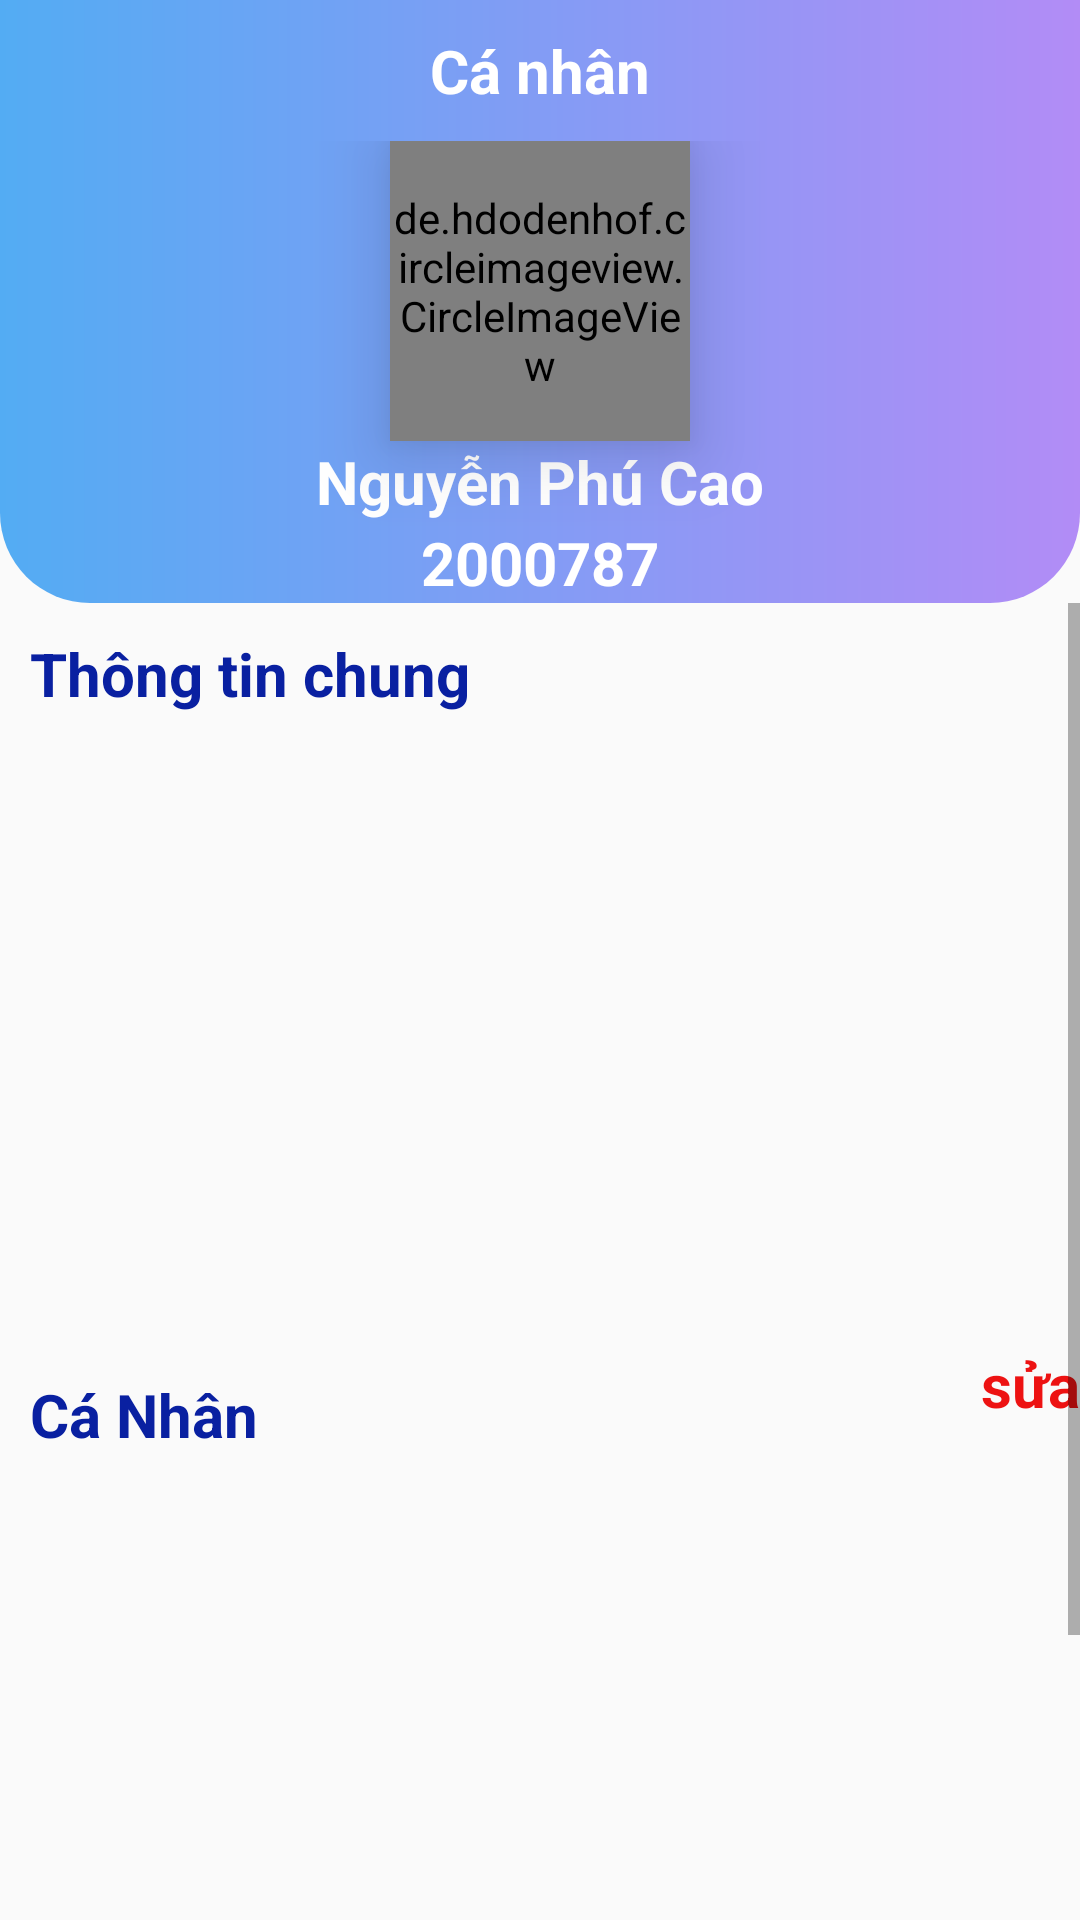

Write the Android layout XML for this screen, with the resource values it uses.
<!-- AndroidManifest.xml: application theme Theme.AppStudent -->
<!-- res/layout/fragment_bottom_canhan.xml -->
<?xml version="1.0" encoding="utf-8"?>
<LinearLayout xmlns:android="http://schemas.android.com/apk/res/android"
    xmlns:tools="http://schemas.android.com/tools"
    android:layout_width="match_parent"
    android:layout_height="match_parent"
    tools:context=".Tablayout_Fragment.bottom_fragment_canhan"
    android:orientation="vertical"
    >
    <RelativeLayout
        android:layout_width="match_parent"
        android:layout_height="wrap_content"
        android:background="@drawable/bg_top_home_trangchu"
        >
        <TextView
            android:id="@+id/caNhan"
            android:layout_width="wrap_content"
            android:layout_height="wrap_content"
            android:layout_centerHorizontal="true"
            android:text="Cá nhân"
            android:textColor="#FFF"
            android:textSize="20dp"
            android:textStyle="bold"
            android:padding="10dp"
            />
        <LinearLayout
            android:layout_width="match_parent"
            android:layout_height="wrap_content"
            android:orientation="vertical"
            android:layout_below="@+id/caNhan"
            android:gravity="center"
            >
            <de.hdodenhof.circleimageview.CircleImageView
                android:id="@+id/anh"
                android:layout_width="100dp"
                android:layout_height="100dp"
                android:src="@drawable/namgiaumat"
                android:elevation="15dp"
                />
            <TextView
                android:id="@+id/tensv"
                android:layout_width="wrap_content"
                android:layout_height="wrap_content"
                android:text="Nguyễn Phú Cao"
                android:textColor="#FFF"
                android:textSize="20dp"
                android:textStyle="bold"
                />
            <TextView
                android:id="@+id/masv"
                android:layout_width="wrap_content"
                android:layout_height="wrap_content"
                android:text="2000787"
                android:textColor="#FFF"
                android:textSize="20dp"
                android:textStyle="bold"
                />
        </LinearLayout>

    </RelativeLayout>

    <ScrollView
        android:layout_width="match_parent"
        android:layout_height="470dp"

        >
        <LinearLayout
            android:layout_width="match_parent"
            android:layout_height="match_parent"
            android:orientation="vertical"
            >
            <TextView
                android:layout_width="wrap_content"
                android:layout_height="wrap_content"
                android:text="Thông tin chung"
                android:textSize="20dp"
                android:textStyle="bold"
                android:layout_margin="10dp"
                android:textColor="#0920A1"
                />
            <androidx.recyclerview.widget.RecyclerView
                android:id="@+id/Recyclethongtinchung"
                android:layout_width="match_parent"
                android:layout_height="200dp"

                />
            <LinearLayout
                android:layout_width="match_parent"
                android:layout_height="wrap_content"
                android:orientation="vertical"

                >
                <RelativeLayout
                    android:layout_width="match_parent"
                    android:layout_height="wrap_content"
                    >

                    <TextView
                        android:layout_width="wrap_content"
                        android:layout_height="wrap_content"
                        android:layout_alignParentStart="true"
                        android:layout_margin="10dp"
                        android:text="Cá Nhân"
                        android:textColor="#0920A1"
                        android:textSize="20dp"
                        android:textStyle="bold" />

                    <TextView
                        android:id="@+id/btnsua"
                        android:layout_width="wrap_content"
                        android:layout_height="wrap_content"
                        android:layout_alignParentEnd="true"

                        android:text="sửa"
                        android:textColor="#ED1212"
                        android:textSize="20dp"
                        android:textStyle="bold" />
                </RelativeLayout>

            </LinearLayout>
            <androidx.recyclerview.widget.RecyclerView
                android:id="@+id/recycleCanhan"
                android:layout_width="match_parent"
                android:layout_height="200dp"
                />
            <Button
                android:id="@+id/btn_dangxuat"
                android:layout_width="wrap_content"
                android:layout_height="wrap_content"
                android:text="Đăng xuất"
                android:background="@drawable/quyche_quydinh"
                android:layout_gravity="center"
                android:layout_marginTop="50dp"
                android:elevation="15dp"
                android:padding="10dp"
                android:textColor="#FFF"
                android:layout_marginBottom="50dp"
                />
        </LinearLayout>

    </ScrollView>

</LinearLayout>
<!-- resources referenced by this layout -->
<resources>
  <!-- drawable bg_top_home_trangchu (drawable) -->
  <?xml version="1.0" encoding="utf-8"?>
  <shape xmlns:android="http://schemas.android.com/apk/res/android">
      <gradient android:startColor="#53ACF3" android:endColor="#B28CF6" />
      <corners android:bottomLeftRadius="30dp" android:bottomRightRadius="30dp" />
  </shape>
  <!-- drawable quyche_quydinh (drawable) -->
  <?xml version="1.0" encoding="utf-8"?>
  <ripple xmlns:android="http://schemas.android.com/apk/res/android"
      android:color="#81640C">
      <item>
          <shape>
              <gradient android:endColor="#EDD99D" android:startColor="#ECB922"/>
              <corners android:radius="23dp"/>
          </shape>
      </item>
  </ripple>
  <style name="Theme.AppStudent" parent="Theme.AppCompat.DayNight.NoActionBar">
          
          <item name="colorPrimary">@color/purple_500</item>
          <item name="colorPrimaryVariant">@color/purple_700</item>
          <item name="colorOnPrimary">@color/white</item>
          
          <item name="colorSecondary">@color/teal_200</item>
          <item name="colorSecondaryVariant">@color/teal_700</item>
          <item name="colorOnSecondary">@color/black</item>
          
          <item name="android:statusBarColor">?attr/colorPrimaryVariant</item>
          
          <item name="android:windowActionBar">false</item>
          <item name="android:windowNoTitle">true</item>
      </style>
  <color name="purple_500">#FF6200EE</color>
  <color name="purple_700">#FF3700B3</color>
  <color name="white">#FFFFFFFF</color>
  <color name="teal_200">#FF03DAC5</color>
  <color name="teal_700">#FF018786</color>
  <color name="black">#FF000000</color>
</resources>
